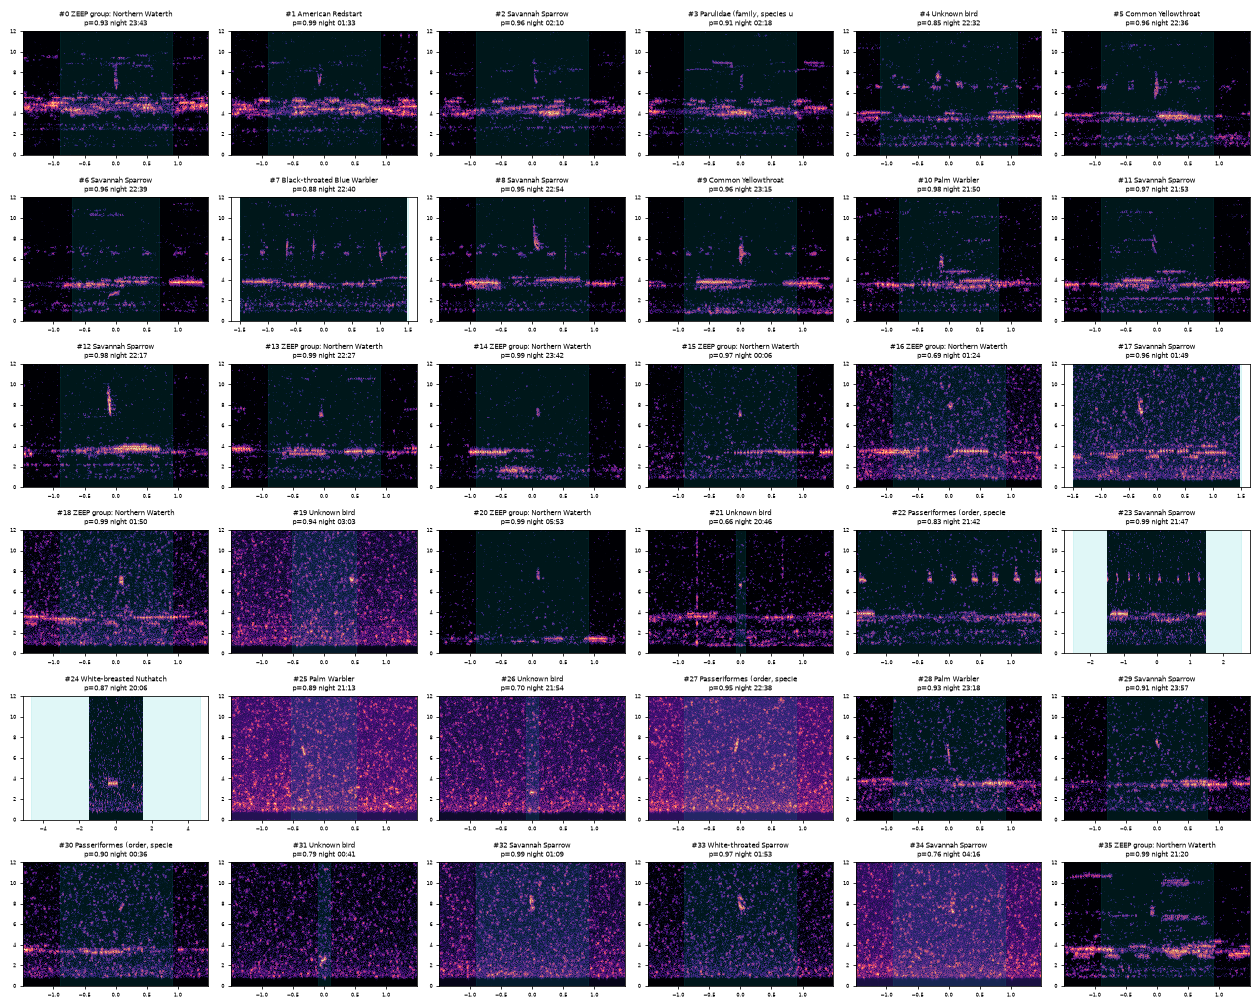

The table this chart was drawn from, first rows:
night, recording, clip_file, clock_time, period, start, end, best_label, label_support, models_agreeing, bird_prob, sources, nighthawk, nighthawk_prob, our_species_model, our_species_prob, birdnet, birdnet_score, perch, perch_logit, perch_top_any, cnn_max, nh_max, bn_local
2026_10_01, 100126-223237, 100126-223237-4270-4274_auto.WAV, 2026-10-01 23:43:48, night, 4271, 4273, ZEEP group: Northern Waterthrush / Louis…, 0.962, 1, 0.925, cnn+nh, ZEEP group: Northern Waterthrush / Louis…, 0.962, American Tree Sparrow, 0.493, , 0.0, American Redstart, 6.191, Bubo virginianus, 0.846, 1.0, 0.002
2026_10_01, 100226-000549, 100226-000549-5271-5275_auto.WAV, 2026-10-02 01:33:41, night, 5272, 5274, American Redstart, 1.685, 2, 0.994, cnn+nh, American Redstart, 0.903, American Redstart, 0.977, , 0.0, Chipping Sparrow, 7.68, Bubo virginianus, 0.999, 1.0, 0.003
2026_10_01, 100226-013901, 100226-013901-1871-1880_auto.WAV, 2026-10-02 02:10:18, night, 1878, 1879, Savannah Sparrow, 1.831, 3, 0.961, cnn+nh, Savannah Sparrow, 0.998, Savannah Sparrow, 0.971, Palm Warbler, 0.018, Savannah Sparrow, 8.125, Bubo virginianus, 0.989, 0.998, 0.018
2026_10_01, 100226-013901, 100226-013901-2371-2375_auto.WAV, 2026-10-02 02:18:33, night, 2372, 2374, Parulidae (family, species unknown), 0.952, 1, 0.907, cnn+nh, Parulidae (family, species unknown), 0.952, Common Yellowthroat, 0.604, , 0.0, Northern Cardinal, 7.172, Bubo virginianus, 0.989, 0.993, 0.0
2026_10_03, 100326-221200, 100326-221200-1219-1223_auto.WAV, 2026-10-03 22:32:20, night, 1220, 1222, Unknown bird, 0.0, 0, 0.848, cnn+nh, , 0.0, Zeep-type call (warbler, species unknown…, 0.518, Cedar Waxwing, 0.031, Golden-crowned Kinglet, 6.949, Bubo virginianus, 0.986, 0.954, 0.031
2026_10_03, 100326-221200, 100326-221200-1466-1474_auto.WAV, 2026-10-03 22:36:27, night, 1467, 1469, Common Yellowthroat, 1.734, 2, 0.965, cnn+nh, Common Yellowthroat, 1.0, Common Yellowthroat, 0.917, Cedar Waxwing, 0.074, Rose-breasted Grosbeak, 8.742, Pheucticus ludovicianus, 0.925, 1.0, 0.074
2026_10_03, 100326-221200, 100326-221200-1630-1637_auto.WAV, 2026-10-03 22:39:14, night, 1635, 1636, Savannah Sparrow, 0.887, 1, 0.965, cnn+nh, Swainson's Thrush, 0.877, Not a bird (noise / insect / tone), 0.352, Cedar Waxwing, 0.046, Savannah Sparrow, 11.38, Passerculus sandwichensis, 0.999, 0.989, 0.046
2026_10_03, 100326-221200, 100326-221200-1700-1707_auto.WAV, 2026-10-03 22:40:23, night, 1703, 1706, Black-throated Blue Warbler, 0.784, 1, 0.88, cnn+nh, SBUF group: Yellow-rumped Warbler / Palm…, 0.871, Black-throated Blue Warbler, 0.98, Cedar Waxwing, 0.044, Savannah Sparrow, 10.62, Passerculus sandwichensis, 0.99, 0.946, 0.044
2026_10_03, 100326-221200, 100326-221200-2526-2530_auto.WAV, 2026-10-03 22:54:07, night, 2527, 2529, Savannah Sparrow, 0.505, 1, 0.947, cnn+nh, DESP group: Field Sparrow / Nelson's Spa…, 0.978, Savannah Sparrow, 0.632, White-breasted Nuthatch, 0.041, White-throated Sparrow, 9.078, Spizella pusilla, 0.944, 1.0, 0.041
2026_10_03, 100326-221200, 100326-221200-3811-3815_auto.WAV, 2026-10-03 23:15:32, night, 3812, 3814, Common Yellowthroat, 1.718, 2, 0.958, cnn+nh, Common Yellowthroat, 1.0, Common Yellowthroat, 0.897, Cedar Waxwing, 0.006, , -1000000000, Bubo virginianus, 0.964, 1.0, 0.006
2026_10_05, 100526-213546, 100526-213546-905-908_auto.WAV, 2026-10-05 21:50:51, night, 905.6, 907.2, Palm Warbler, 1.0, 1, 0.984, cnn+nh, Palm Warbler, 1.0, Not a bird (noise / insect / tone), 0.301, American Goldfinch, 0.023, , -1000000000, Muscicapa striata, 0.998, 0.998, 0.023
2026_10_05, 100526-213546, 100526-213546-1048-1051_auto.WAV, 2026-10-05 21:53:14, night, 1049, 1050, Savannah Sparrow, 1.992, 3, 0.97, cnn+nh, Savannah Sparrow, 0.998, Savannah Sparrow, 0.967, Blue Jay, 0.03, Savannah Sparrow, 9.156, Passerculus sandwichensis, 0.979, 1.0, 0.03
2026_10_05, 100526-213546, 100526-213546-2504-2508_auto.WAV, 2026-10-05 22:17:31, night, 2505, 2507, Savannah Sparrow, 1.524, 3, 0.985, cnn+nh, Parulidae (family, species unknown), 0.937, Savannah Sparrow, 0.986, Savannah Sparrow, 0.014, Savannah Sparrow, 10.59, Passerculus sandwichensis, 0.998, 0.999, 0.014
2026_10_05, 100526-213546, 100526-213546-3118-3122_auto.WAV, 2026-10-05 22:27:45, night, 3119, 3121, ZEEP group: Northern Waterthrush / Louis…, 0.961, 1, 0.986, cnn+nh, ZEEP group: Northern Waterthrush / Louis…, 0.961, Zeep-type call (warbler, species unknown…, 0.977, Cedar Waxwing, 0.018, Bay-breasted Warbler, 7.461, Bubo virginianus, 0.998, 0.999, 0.018
2026_10_05, 100526-213546, 100526-213546-7599-7603_auto.WAV, 2026-10-05 23:42:25, night, 7600, 7602, ZEEP group: Northern Waterthrush / Louis…, 0.963, 1, 0.99, cnn+nh, ZEEP group: Northern Waterthrush / Louis…, 0.963, Zeep-type call (warbler, species unknown…, 0.889, Cedar Waxwing, 0.024, Cape May Warbler, 7.746, Hapithus saltator, 0.994, 1.0, 0.024
2026_10_05, 100526-213546, 100526-213546-9055-9058_auto.WAV, 2026-10-06 00:06:41, night, 9056, 9057, ZEEP group: Northern Waterthrush / Louis…, 0.934, 1, 0.966, cnn+nh, ZEEP group: Northern Waterthrush / Louis…, 0.934, Zeep-type call (warbler, species unknown…, 0.551, White-breasted Nuthatch, 0.099, Cape May Warbler, 6.0, Hapithus saltator, 0.998, 0.991, 0.099
2026_10_05, 100626-004210, 100626-004210-2543-2547_auto.WAV, 2026-10-06 01:24:34, night, 2544, 2546, ZEEP group: Northern Waterthrush / Louis…, 0.959, 1, 0.689, cnn+nh, ZEEP group: Northern Waterthrush / Louis…, 0.959, Not a bird (noise / insect / tone), 0.632, American Goldfinch, 0.047, Golden-crowned Kinglet, 6.973, Oecanthus pellucens, 0.55, 0.998, 0.047
2026_10_05, 100626-004210, 100626-004210-4034-4039_auto.WAV, 2026-10-06 01:49:25, night, 4035, 4038, Savannah Sparrow, 1.115, 2, 0.965, bn+cnn+nh, Passerellidae (family, species unknown), 0.989, Savannah Sparrow, 0.936, White-breasted Nuthatch, 0.39, Savannah Sparrow, 9.633, Passerculus sandwichensis, 0.998, 0.966, 0.39
2026_10_05, 100626-004210, 100626-004210-4110-4114_auto.WAV, 2026-10-06 01:50:40, night, 4111, 4113, ZEEP group: Northern Waterthrush / Louis…, 0.96, 1, 0.992, cnn+nh, ZEEP group: Northern Waterthrush / Louis…, 0.96, Zeep-type call (warbler, species unknown…, 0.919, White-breasted Nuthatch, 0.132, , -1000000000, Anthus hodgsoni, 0.996, 1.0, 0.132
2026_10_05, 100626-004210, 100626-004210-8500-8503_auto.WAV, 2026-10-06 03:03:51, night, 8501, 8502, Unknown bird, 0.0, 0, 0.936, cnn+nh, , 0.0, Short double-banded upsweep (sparrow/bun…, 0.516, White-breasted Nuthatch, 0.15, Green-winged Teal, 8.047, Erithacus rubecula, 0.997, 0.946, 0.15
2026_10_05, 100626-034834, 100626-034834-7517-7521_auto.WAV, 2026-10-06 05:53:52, night, 7518, 7520, ZEEP group: Northern Waterthrush / Louis…, 0.961, 1, 0.991, cnn+nh, ZEEP group: Northern Waterthrush / Louis…, 0.961, Zeep-type call (warbler, species unknown…, 0.885, Black Scoter, 0.007, Bay-breasted Warbler, 6.566, Turdus philomelos, 0.997, 1.0, 0.007
2026_10_07, 100626-190929, 100626-190929-5827-5829_auto.WAV, 2026-10-06 20:46:36, night, 5828, 5828, Unknown bird, 0.0, 0, 0.655, cnn, , 0.0, Not a bird (noise / insect / tone), 0.351, White-breasted Nuthatch, 0.08, , -1000000000, Pseudacris maculata, 0.992, 0.522, 0.08
2026_10_07, 100626-190929, 100626-190929-9191-9195_auto.WAV, 2026-10-06 21:42:40, night, 9192, 9194, Passeriformes (order, species unknown), 0.967, 1, 0.828, cnn+nh, Passeriformes (order, species unknown), 0.967, Zeep-type call (warbler, species unknown…, 0.53, White-breasted Nuthatch, 0.018, Golden-crowned Kinglet, 6.316, Bubo virginianus, 0.976, 0.987, 0.018
2026_10_07, 100626-190929, 100626-190929-9466-9481_auto.WAV, 2026-10-06 21:47:23, night, 9475, 9480, Savannah Sparrow, 1.016, 2, 0.991, cnn+nh, Savannah Sparrow, 0.996, Zeep-type call (warbler, species unknown…, 0.714, White-breasted Nuthatch, 0.24, Savannah Sparrow, 7.395, Pseudacris maculata, 0.997, 1.0, 0.24
2026_10_06, 100626-193652, 100626-193652-1782-1793_auto.WAV, 2026-10-06 20:06:35, night, 1783, 1792, White-breasted Nuthatch, 1.0, 1, 0.871, bn+cnn+nh, , 0.0, Not a bird (noise / insect / tone), 0.526, White-breasted Nuthatch, 0.523, Swainson's Thrush, 10.18, Catharus ustulatus, 0.991, 0.871, 0.523
2026_10_06, 100626-193652, 100626-193652-5806-5809_auto.WAV, 2026-10-06 21:13:39, night, 5807, 5808, Palm Warbler, 0.732, 1, 0.89, cnn+nh, , 0.0, Palm Warbler, 0.915, White-breasted Nuthatch, 0.15, Common Tern, 6.734, Cyanistes caeruleus, 0.996, 0.898, 0.15
2026_10_06, 100626-193652, 100626-193652-8283-8286_auto.WAV, 2026-10-06 21:54:56, night, 8284, 8285, Unknown bird, 0.0, 0, 0.705, cnn, , 0.0, Not a bird (noise / insect / tone), 0.515, White-breasted Nuthatch, 0.111, Swainson's Thrush, 7.98, Strix aluco, 0.995, 0.386, 0.111
2026_10_06, 100626-193652, 100626-193652-10912-10916_auto.WAV, 2026-10-06 22:38:45, night, 10913, 10915, Passeriformes (order, species unknown), 0.943, 1, 0.946, cnn+nh, Passeriformes (order, species unknown), 0.943, Not a bird (noise / insect / tone), 0.379, White-breasted Nuthatch, 0.16, Chipping Sparrow, 7.586, Nycticorax nycticorax, 0.998, 0.931, 0.16
2026_10_07, 100626-221553, 100626-221553-3763-3766_auto.WAV, 2026-10-06 23:18:36, night, 3764, 3765, Palm Warbler, 0.663, 1, 0.933, cnn+nh, Passeriformes (order, species unknown), 0.966, Palm Warbler, 0.828, White-breasted Nuthatch, 0.025, American Pipit, 9.164, Anthus rubescens, 0.995, 0.98, 0.025
2026_10_07, 100626-221553, 100626-221553-6099-6102_auto.WAV, 2026-10-06 23:57:32, night, 6100, 6101, Savannah Sparrow, 0.795, 2, 0.911, cnn+nh, Passeriformes (order, species unknown), 0.949, Savannah Sparrow, 0.874, White-breasted Nuthatch, 0.02, Savannah Sparrow, 8.508, Bubo virginianus, 0.998, 0.941, 0.02
2026_10_07, 100626-221553, 100626-221553-8411-8415_auto.WAV, 2026-10-07 00:36:05, night, 8412, 8414, Passeriformes (order, species unknown), 0.938, 1, 0.902, cnn+nh, Passeriformes (order, species unknown), 0.938, Short double-banded upsweep (sparrow/bun…, 0.257, White-breasted Nuthatch, 0.166, Dunlin, 9.516, Pseudacris maculata, 0.996, 0.922, 0.166
2026_10_06, 100626-224316, 100626-224316-7086-7089_auto.WAV, 2026-10-07 00:41:23, night, 7087, 7088, Unknown bird, 0.0, 0, 0.785, cnn, , 0.0, Not a bird (noise / insect / tone), 0.524, American Goldfinch, 0.042, Swainson's Thrush, 7.719, Strix aluco, 0.999, 0.228, 0.042
2026_10_06, 100626-224316, 100626-224316-8803-8806_auto.WAV, 2026-10-07 01:09:59, night, 8804, 8805, Savannah Sparrow, 1.794, 3, 0.99, cnn+nh, Savannah Sparrow, 0.998, Savannah Sparrow, 0.978, Golden-crowned Kinglet, 0.131, Savannah Sparrow, 7.129, Dryocopus martius, 0.996, 1.0, 0.131
2026_10_06, 100726-014940, 100726-014940-217-221_auto.WAV, 2026-10-07 01:53:18, night, 218.4, 220.2, White-throated Sparrow, 1.727, 3, 0.966, cnn+nh, White-throated Sparrow, 0.997, White-throated Sparrow, 0.868, White-throated Sparrow, 0.018, Savannah Sparrow, 9.289, Erithacus rubecula, 0.993, 0.997, 0.018
2026_10_06, 100726-014940, 100726-014940-8821-8827_auto.WAV, 2026-10-07 04:16:44, night, 8824, 8826, Savannah Sparrow, 2.44, 3, 0.756, cnn+nh, Savannah Sparrow, 0.995, Savannah Sparrow, 0.757, Tufted Titmouse, 0.133, Savannah Sparrow, 11.1, Passerculus sandwichensis, 0.462, 0.997, 0.133
2026_10_09, 100926-182605, 100926-182605-10441-10445_auto.WAV, 2026-10-09 21:20:07, night, 10442, 10444, ZEEP group: Northern Waterthrush / Louis…, 0.962, 1, 0.989, cnn+nh, ZEEP group: Northern Waterthrush / Louis…, 0.962, Zeep-type call (warbler, species unknown…, 0.869, , 0.0, Black-and-white Warbler, 6.441, Bubo virginianus, 0.997, 1.0, 0.004
